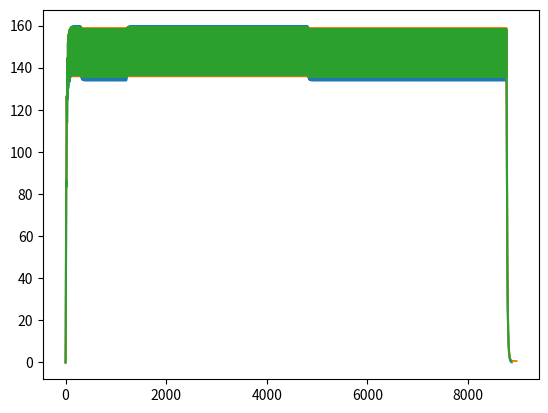

Write Python code to recreate this figure.
import math
import matplotlib.pyplot as plt


'''
Cálculo do Ka - Constante de Absorção:

A constante de absorção é calculada através da equação não linear
    
        Ka*e^(Ka*tmax) - Ke*e^(-Ke*tmax) = 0
        
Assim, usando o método de newton atualiza-se o valor de x(Ka) segundo o valor anterior que 
é guardado na variável x0 e os seus valores da função e da sua derivada, isto até se atingir 
uma precisão pretendida(estar muito perto do 0).
'''

def f(x):
     return x*math.exp(-x*3) - 0.0693*math.exp(-3*0.0693)

def df(x):
    return -3*math.exp(-3*x) + math.exp(-3*x)

def newtonPrecision(x0, precision):
    x = x0
    i = 0
    while abs(f(x)) > precision:
        x = x0 - f(x0)/df(x0)
        x0 = x
        i += 1

        # print(str(i) + " : " + str(x))

    return x



'''

Modelo numérico do comportamento temporal da concentração de Lercanidipina no plasma sanguíneo:

Primeiramente achou-se uma função de administraçao, dente de serra, D(t), correspondente a uma 
toma de 1 comprimido de 20mg de 12 em 12 horas.

De seguida usou-se os métodos de Euler e Runge-Kutta para estudar a variação da massa de fármaco
no sangue, mediante as equações fornecidas pelo sistema de equações diferenciais do modelo 
bicompartimental: 

     • dmidt = D(t) - Ka*Mi
     • dmpdt = Ka*Mi - Ket*mp 

Ka = 0.93758889
Ket = 0.0693

'''


def D(t):
    return (20/12*t) % 20

def dmidt(t, mi):
    return D(t) - 0.93758889*mi

def dmidt_after(t, mi):
    return -0.93758889*mi

def dmpdt(mi,mp):
    return 0.93758889*mi - 0.0693*mp


def euler(t0, mi0, mp0, h, n):
    t = t0
    mi = mi0
    mp = mp0
    tlist = []
    mplist = []
    i = 0

    while t < n:
        i += 1

        if i % 1000000 == 0:
            print("Euler: " + str(math.trunc((t/n)*100)) + "% complete")

        mi += dmidt(t, mi)*h
        mp += dmpdt(mi, mp)*h
        t += h

        tlist.append(t)
        mplist.append(mp)

        print("i: " + str(i) + "  mi: " + str(mi) + " mp: " + str(mp))

    while mp > 0.1:
        mi += (-0.93758889*mi)*h
        mp += dmpdt(mi, mp)*h
        t += h

        tlist.append(t)
        mplist.append(mp)

        print("i: " + str(i) + "  mi: " + str(mi)+" mp: " + str(mp))

    print("Euler: 100% complete")
    plt.plot(tlist, mplist)


def runge_kutta(t0, mi0, mp0, h, tf):
    t = t0
    mi = mi0
    mp = mp0
    T = []
    MP = []

    # h = (xf - x0)/N
    mil = 0
    mpl = 0
    mia = 0
    mpa = 0

    i = 0
    err = 0

    while t < tf:
        i += 1

        if i % 1000000 == 0:
            print("RK2: " + str(math.trunc((t/tf)*100)) + "% complete")

        T.append(t)
        MP.append(mp)

        mil = dmidt(t, mi)
        mpl = dmpdt(mi, mp)
        mia = dmidt(t + h/2, mi + mil * h/2)
        mpa = dmpdt(mi + h/2, mp + mpl * h/2)

        mi += mia * h
        mp += mpa * h
        t += h

        print("i: " + str(i) + "  mi: " + str(mi) + " mp: " + str(mp))


    while t < tf + 200:
        T.append(t)
        MP.append(mp)

        mil = dmidt_after(t,mi)
        mia = dmidt_after(t + h/2, mi + mil * h/2)
        mpl = dmpdt(mi,mp)
        mpa = dmpdt(mi + h/2, mp + mpl * h/2)

        mi += mia * h
        mp += mpa * h
        t += h

        print("i: " + str(i) + "  mi: " + str(mi) + " mp: " + str(mp))


    T.append(t)
    MP.append(mp)

    print("RK2: 100% complete")
    plt.plot(T, MP)


def runge_kutta_4(t, mi, mp, h, tf):
    T = []
    MP = []

    pre_mp = 0
    k = 0

    i = 0
    while t < tf:
        i += 1

        if i % 1000000 == 0:
            print("RK4: " + str(math.trunc((t/tf)*100)) + "% complete")

        T.append(t)
        MP.append(mp)

        d1mi = h* dmidt(t,mi)
        d1mp = h* dmpdt(mi,mp)
        d2mi = h*dmidt(t + h/2, mi + d1mi/2)
        d2mp = h*dmpdt(mi + h/2, mp + d1mp/2)
        d3mi = h*dmidt(t + h/2, mi + d2mi/2)
        d3mp = h*dmpdt(mi + h/2, mp + d2mp/2)
        d4mi = h*dmidt(t + h, mi + d3mi)
        d4mp = h*dmpdt(mi + h, mp + d3mp)

        deltay_mi = d1mi/6 + d2mi/3 + d3mi/3 + d4mi/6
        deltay_mp = d1mp/6 + d2mp/3 + d3mp/3 + d4mp/6

        # codigo de calculo de maximos e minimos locais
        if (pre_mp < mp) and (mp > mp + deltay_mp) or (pre_mp > mp) and (mp < mp + deltay_mp):
            if mp > mp + deltay_mp:
                k += 1

            print(f'Toma: {k:d}\nhora: {t:f}, \nconcentracao plasmatica: {mp:f}')
            # print(k, t, mp)

        pre_mp = mp

        mi += deltay_mi
        mp += deltay_mp
        t += h

        print("i: " + str(i) + "  mi: " + str(mi) + " mp: " + str(mp))


    while t < tf + 100:
        T.append(t)
        MP.append(mp)

        d1mi = h* dmidt_after(t,mi)
        d1mp = h* dmpdt(mi,mp)
        d2mi = h*dmidt_after(t + h/2, mi + d1mi/2)
        d2mp = h*dmpdt(mi + h/2, mp + d1mp/2)
        d3mi = h*dmidt_after(t + h/2, mi + d2mi/2)
        d3mp = h*dmpdt(mi + h/2, mp + d2mp/2)
        d4mi = h*dmidt_after(t + h, mi + d3mi)
        d4mp = h*dmpdt(mi + h, mp + d3mp)

        deltay_mi = d1mi/6 + d2mi/3 + d3mi/3 + d4mi/6
        deltay_mp = d1mp/6 + d2mp/3 + d3mp/3 + d4mp/6

        mi += deltay_mi
        mp += deltay_mp
        t += h

        print("i: " + str(i) + "  mi: " + str(mi) + " mp: " + str(mp))


    T.append(t)
    MP.append(mp)

    print("RK4: 100% complete")
    plt.plot(T, MP)



# Main ---------

def main():
    Ka = newtonPrecision(1, 0.000000000000001)
    print("Ka: ", Ka)

    print("\nEULER: \n")
    euler (0, 0, 0, 0.1, 24 * 365)
    print("-"*100+"\n")

    print("\RK2: \n")
    runge_kutta (0, 0, 0, 0.1, 24 * 365)
    print("-"*100+"\n")

    print("\RK4: \n")
    runge_kutta_4 (0, 0, 0, 0.1, 24 * 365)
    print("-"*100+"\n")


main()